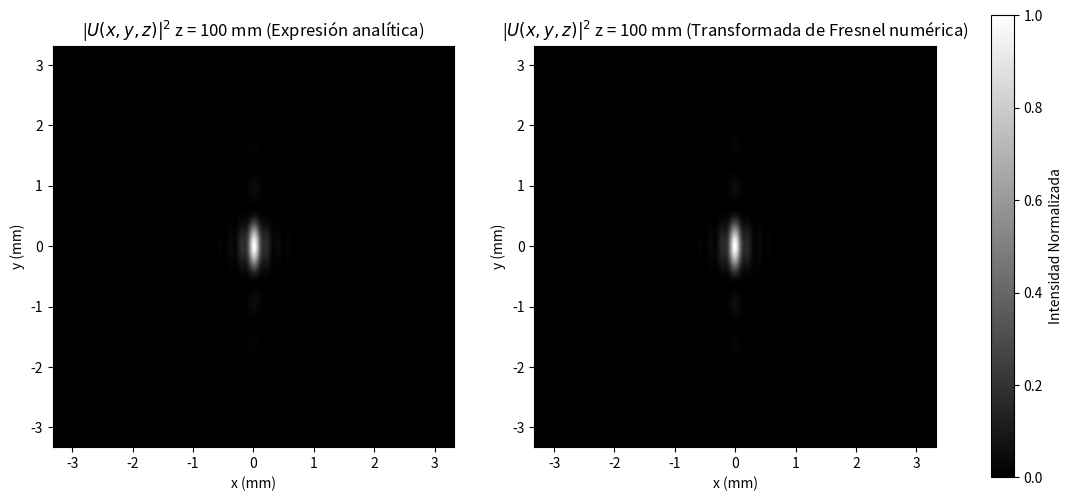

Write the Python code that produced this figure.
import numpy as np
import matplotlib.pyplot as plt
from scipy.special import fresnel
# ---------- Parámetros Físicos ----------
# ---------- Parámetros Físicos ----------
a = .4  # Tamaño horizontal de la rendija en  mm
b = .1  # Tamaño vertical de la rendija en mm
Z = 100   # Distancia de propagación en mm
lam_nm = 650         # Longitud de onda en nanómetros
lam_mm = lam_nm * 1e-6   # Conversión a milímetros
Lx=10 # Tamaño de ventana horizontal en milímetros
Ly=10 # Tamaño de ventana vertical en milímetros
Nx=1024 #Número de muestras horizontales
Ny=1024 #Número de muestras verticales


# ---------- Campo inicial U(x,y,0) ----------
x0_ =np.linspace(-Lx/2,Lx/2,Nx)
y0_ =np.linspace(-Ly/2,Ly/2,Ny)
X0_, Y0_ = np.meshgrid(x0_, y0_)
aperture = (abs(X0_) <= a/2) * (abs(Y0_) <= b/2)
U0 = aperture.astype(np.complex128)

# ---------- Campo final U(x,y,z) ----------
def fase_esf_parax(U, k, z, X_coord, Y_coord): #Función auxiliar para muestrear una fase esférica en aproximación paraxial
    e_arg = (k / (2 * z)) * (X_coord**2 + Y_coord**2)
    return U * np.exp(1j * e_arg)

def escala(U, k, z, X_coord, Y_coord): #Función auxiliar para escalar y muestrear el campo de salida de la transformada de Fresnel
    A = np.exp(1j * k * z) / (1j * lam_mm * z)
    return fase_esf_parax(U, k, z, X_coord, Y_coord) * A

def Transformada_de_Fresnel(Lx,Ly,U0,z,lam_mm):
    #-----Muestreo Horizontal-------
    Nx = np.shape(U0)[1]  # número de muestras por eje
    dx = Lx / Nx   # paso espacial Δx

    #-----Muestreo Vertical-------
    Ny = np.shape(U0)[0]    # número de muestras por eje
    dy = Ly / Ny   # paso espacial Δy


    # ---------- Coordenadas espaciales iniciales----------
    n0 = np.arange(Nx) - Nx//2 # Contadores
    m0 = np.arange(Ny) - Ny//2
    x0 = n0 * dx
    y0 = m0 * dy 
    X0, Y0 = np.meshgrid(x0, y0)

    # ---------- Coordenadas espaciales finales----------
    dx_ = lam_mm * z / (Nx * dx)
    dy_ = lam_mm * z / (Ny * dy) 
    n = n0
    m = m0
    x = n * dx_
    y = m * dy_ 
    X, Y = np.meshgrid(x, y)
    k = 2 * np.pi / lam_mm
    # 1. Aplicar fase de entrada
    Uprima = fase_esf_parax(U0, k, z, X0, Y0)

    # 2. Calcular FFT
    Udobleprima = (dx * dy) * np.fft.fft2(Uprima)

    # 3. Centrar el espectro
    Udobleprimaorga = np.fft.fftshift(Udobleprima)

    # 4. Escalar y aplicar fase de salida
    Usalida = escala(Udobleprimaorga, k, z, X, Y)
    return Usalida,X,Y

Uz,X,Y=Transformada_de_Fresnel(Lx,Ly,U0,Z,lam_mm)
I = np.abs(Uz)**2
I_norm = I/np.max(I)

# ---------- Visualización ----------
#Fresnel
def IF(p,lam_mm,z,X):      #Función auxiliar para calcular la integral de fresnel alrededor del eje genérico "X"
    NF=(p/2)**2/(lam_mm*z)
    l=np.sqrt(2*NF)*(1-(2*X)/p)
    u=np.sqrt(2*NF)*(1+(2*X)/p)
    Su, Cu=fresnel(u)
    Sl, Cl=fresnel(l)
    return (1/np.sqrt(2))*(Cl+Cu)-(1j/np.sqrt(2))*(Sl+Su)
def amplitud(a,lam_mm,z,X,Y):     #Función para calcular la amplitud del campo óptico propagado en las coordenadas de salida por medio de integrales de fresnel
    k=2*np.pi/lam_mm
    amp=(np.exp(1j*(k*z))/1j)*IF(a,lam_mm,z,X)*IF(b,lam_mm,z,Y)
    amp_max=np.max(amp)
    return amp/amp_max
extent = [X[0][0], X[0][-1], Y[0][0], Y[-1][0]]

fig, (ax1, ax2) = plt.subplots(1, 2, figsize=(12,6))
#Expresión analítica
ax1.set_title(f"|$U(x,y,z)|^2$ z = {Z} mm (Expresión analítica)")
ax1.set_xlabel("x (mm)")
ax1.set_ylabel("y (mm)")
im1=ax1.imshow(abs(amplitud(a,lam_mm,Z,X,Y))**2,cmap="grey", extent=extent, origin='lower')
# Transformada de Fresnel (ax2)
im2 = ax2.imshow(I_norm, cmap="grey", extent=extent, origin='lower')
ax2.set_title(f"|$U(x,y,z)|^2$ z = {Z} mm (Transformada de Fresnel numérica)")
ax2.set_xlabel("x (mm)")
ax2.set_ylabel("y (mm)")
fig.subplots_adjust(left=0.09,right=1.01)
fig.colorbar(im2, ax=[ax1, ax2], label="Intensidad Normalizada")
plt.show()